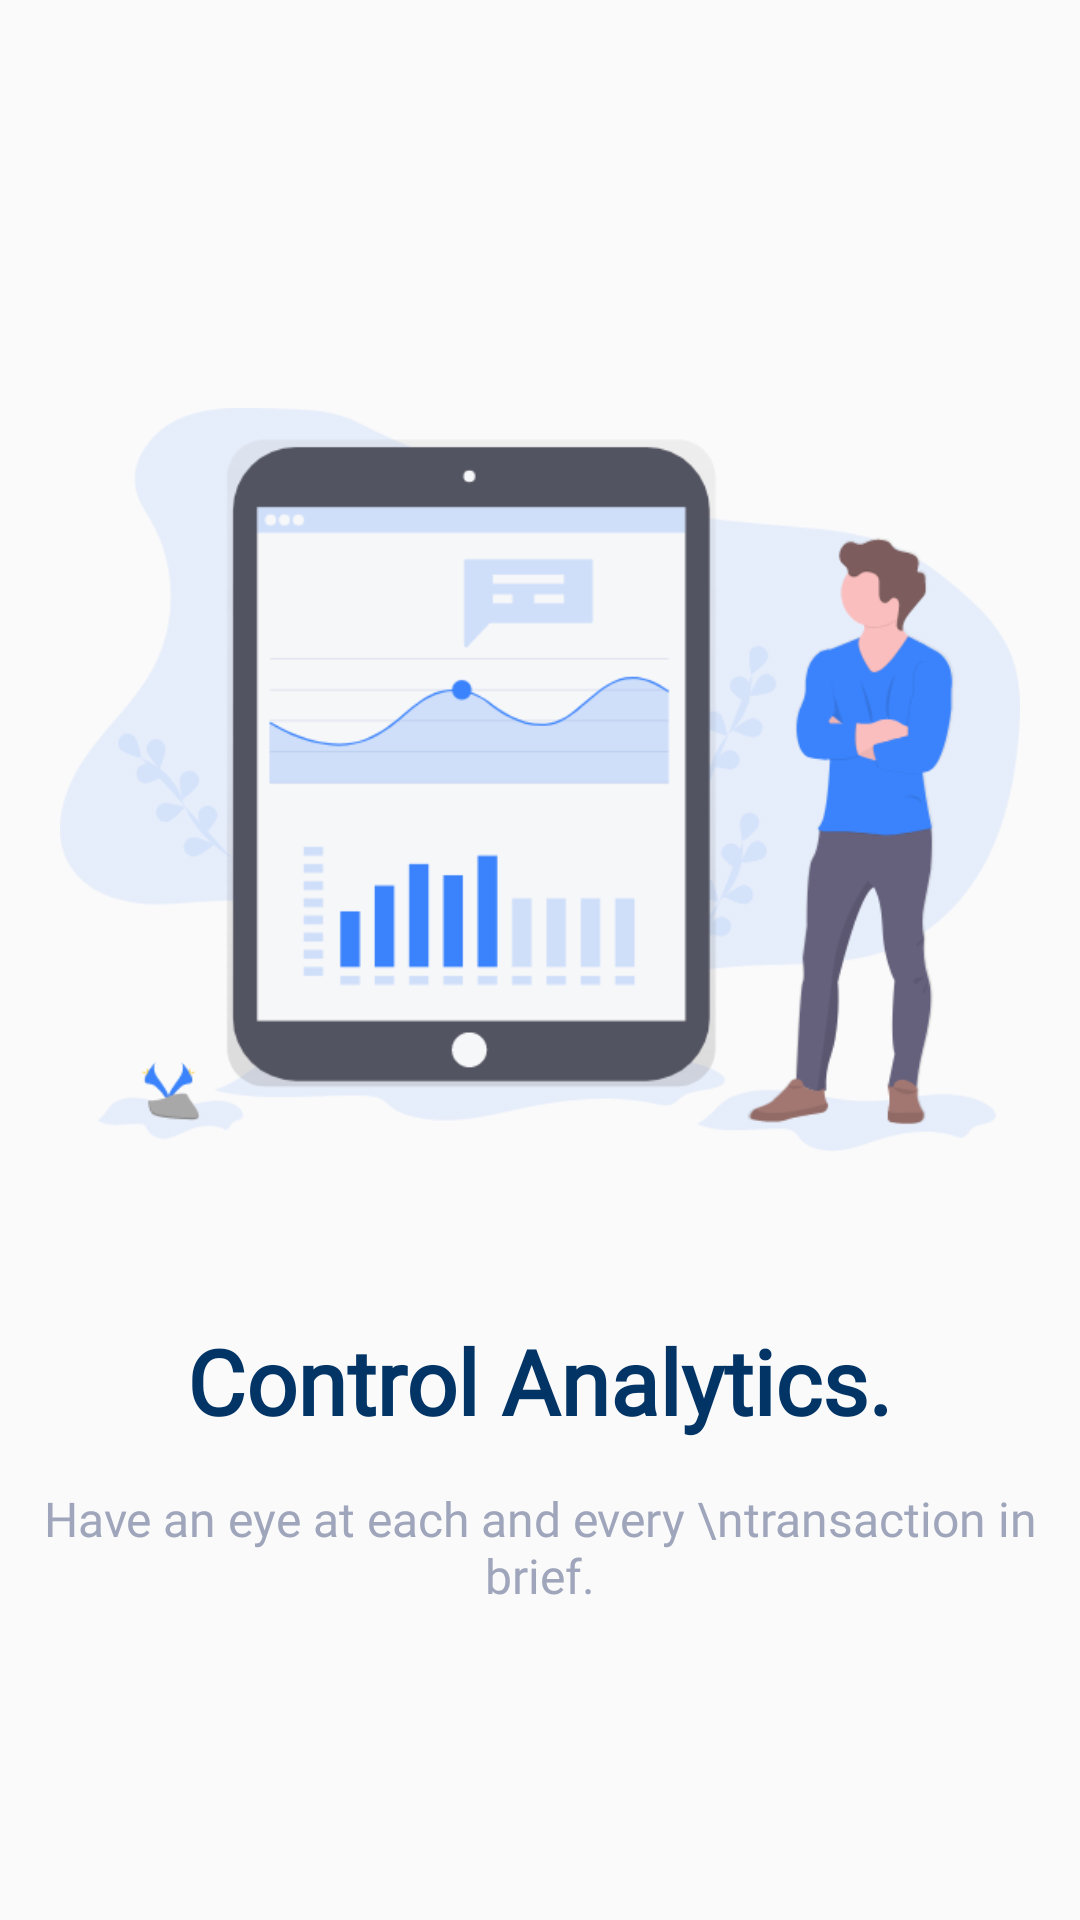

Layout XML and referenced resources for this Android screen:
<!-- AndroidManifest.xml: application theme AppTheme -->
<!-- res/layout/fragment_thirdviewpagger.xml -->
<?xml version="1.0" encoding="utf-8"?>
<androidx.constraintlayout.widget.ConstraintLayout xmlns:android="http://schemas.android.com/apk/res/android"
    xmlns:tools="http://schemas.android.com/tools"
    android:layout_width="match_parent"
    android:layout_height="match_parent"
    xmlns:app="http://schemas.android.com/apk/res-auto"
    tools:context=".viewpagger.thirdviewpagger">

    <ImageView
        android:id="@+id/imageView"
        android:layout_width="match_parent"
        android:layout_height="280dp"
        android:layout_marginStart="20dp"
        android:layout_marginTop="120dp"
        android:layout_marginEnd="20dp"
        android:src="@drawable/thirdviewpagger"
        app:layout_constraintEnd_toEndOf="parent"
        app:layout_constraintStart_toStartOf="parent"
        app:layout_constraintTop_toTopOf="parent" />


    <TextView
        android:id="@+id/viewpaggertitle"
        android:layout_width="wrap_content"
        android:layout_height="wrap_content"
        android:layout_marginTop="40dp"
        android:fontFamily="@font/sofiaproregular"
        android:text="Control Analytics."
        android:textColor="@color/dark_color"
        android:textSize="30dp"
        android:textStyle="bold"
        app:layout_constraintEnd_toEndOf="parent"
        app:layout_constraintStart_toStartOf="parent"
        app:layout_constraintTop_toBottomOf="@+id/imageView" />


    <TextView
        android:id="@+id/viewpaggerdescription"
        android:layout_width="wrap_content"
        android:layout_height="wrap_content"
        android:layout_marginTop="15dp"
        android:fontFamily="@font/sofiaproregular"
        android:textAlignment="center"
        android:text="Have an eye at each and every \ntransaction in brief."
        android:textColor="@color/viewpaggertext"
        android:textSize="16dp"
        app:layout_constraintEnd_toEndOf="parent"
        app:layout_constraintStart_toStartOf="parent"
        app:layout_constraintTop_toBottomOf="@+id/viewpaggertitle" />





</androidx.constraintlayout.widget.ConstraintLayout>
<!-- resources referenced by this layout -->
<resources>
  <color name="dark_color">#023466</color>
  <color name="viewpaggertext">#9FA5BB</color>
  <!-- drawable thirdviewpagger: png bitmap (drawable-v24, 56211 bytes) -->
  <style name="AppTheme" parent="Theme.AppCompat.Light.DarkActionBar">
          
          <item name="colorPrimary">@color/colorPrimary</item>
          <item name="colorPrimaryDark">@color/colorPrimaryDark</item>
          <item name="colorAccent">@color/colorAccent</item>
      </style>
  <color name="colorPrimary">#0768DD</color>
  <color name="colorPrimaryDark">#238CF8</color>
  <color name="colorAccent">#023466</color>
</resources>
